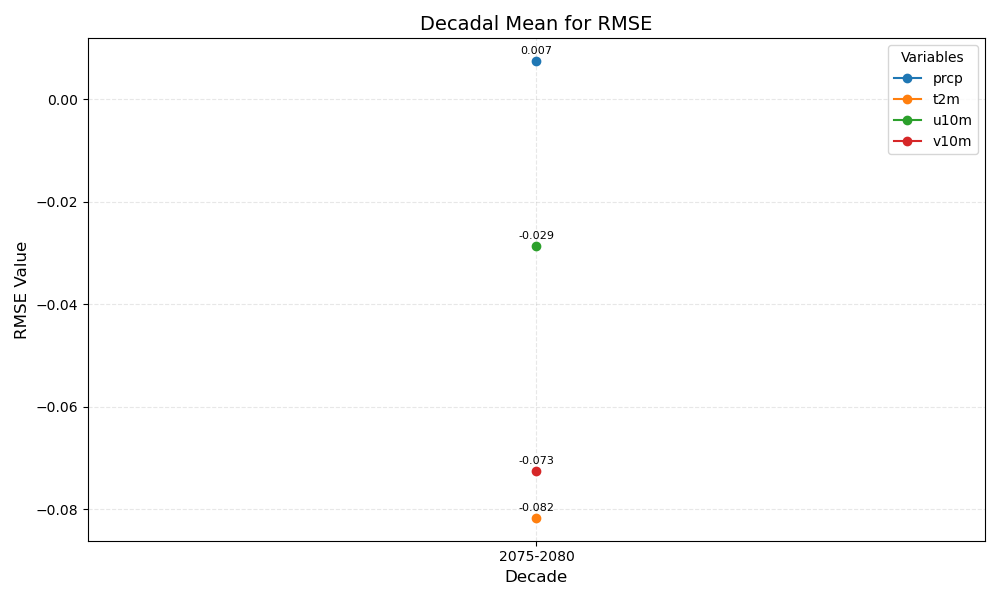

Source data for this figure (header and first rows):
year_bin	prcp	t2m	u10m	v10m
2075-2080	0.007	-0.082	-0.029	-0.073
